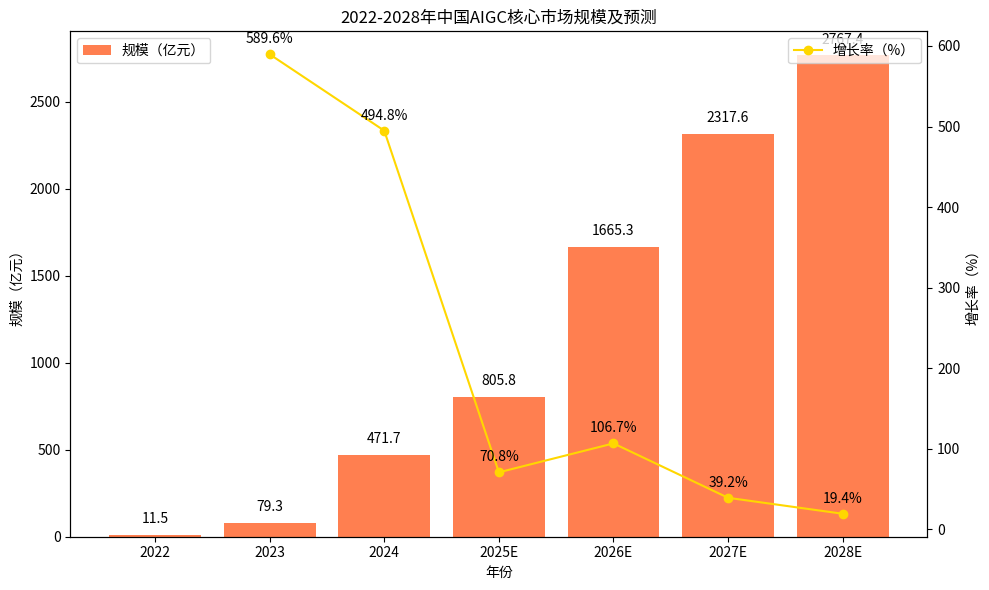

Write the Python code that produced this figure.
import matplotlib.pyplot as plt
import numpy as np

# 年份
years = ["2022", "2023", "2024", "2025E", "2026E", "2027E", "2028E"]
# 市场规模（亿元）
market_size = [11.5, 79.3, 471.7, 805.8, 1665.3, 2317.6, 2767.4]
# 增长率（%）
growth_rate = [589.6, 494.8, 70.8, 106.7, 39.2, 19.4]  # 注意：2022-2023的增长率对应前一年到后一年，这里按图中折线点整理，需确认对应关系

x = np.arange(len(years))

fig, ax1 = plt.subplots(figsize=(10, 6))

# 绘制市场规模柱状图
ax1.bar(x, market_size, color='coral', label='规模（亿元）')
ax1.set_ylabel('规模（亿元）')
ax1.set_xlabel('年份')
ax1.set_xticks(x)
ax1.set_xticklabels(years)
ax1.legend(loc='upper left')

# 创建双轴，绘制增长率折线图（注意：增长率数据点与年份的对应，可能需要调整索引）
ax2 = ax1.twinx()
# 增长率数据对应 2023-2028E 的变化，所以 x 轴索引从 1 开始
ax2.plot(x[1:], growth_rate, marker='o', color='gold', label='增长率（%）')
ax2.set_ylabel('增长率（%）')
ax2.legend(loc='upper right')

# 添加市场规模数值标注
for i, size in enumerate(market_size):
    ax1.text(i, size + 50, f'{size}', ha='center', va='bottom')

# 添加增长率数值标注（对应折线点）
for i, rate in enumerate(growth_rate):
    # 增长率对应年份索引是 i + 1（从 2023 开始）
    ax2.text(x[i + 1], rate + 10, f'{rate}%', ha='center', va='bottom')

ax1.set_title('2022-2028年中国AIGC核心市场规模及预测')

plt.tight_layout()
plt.show()
